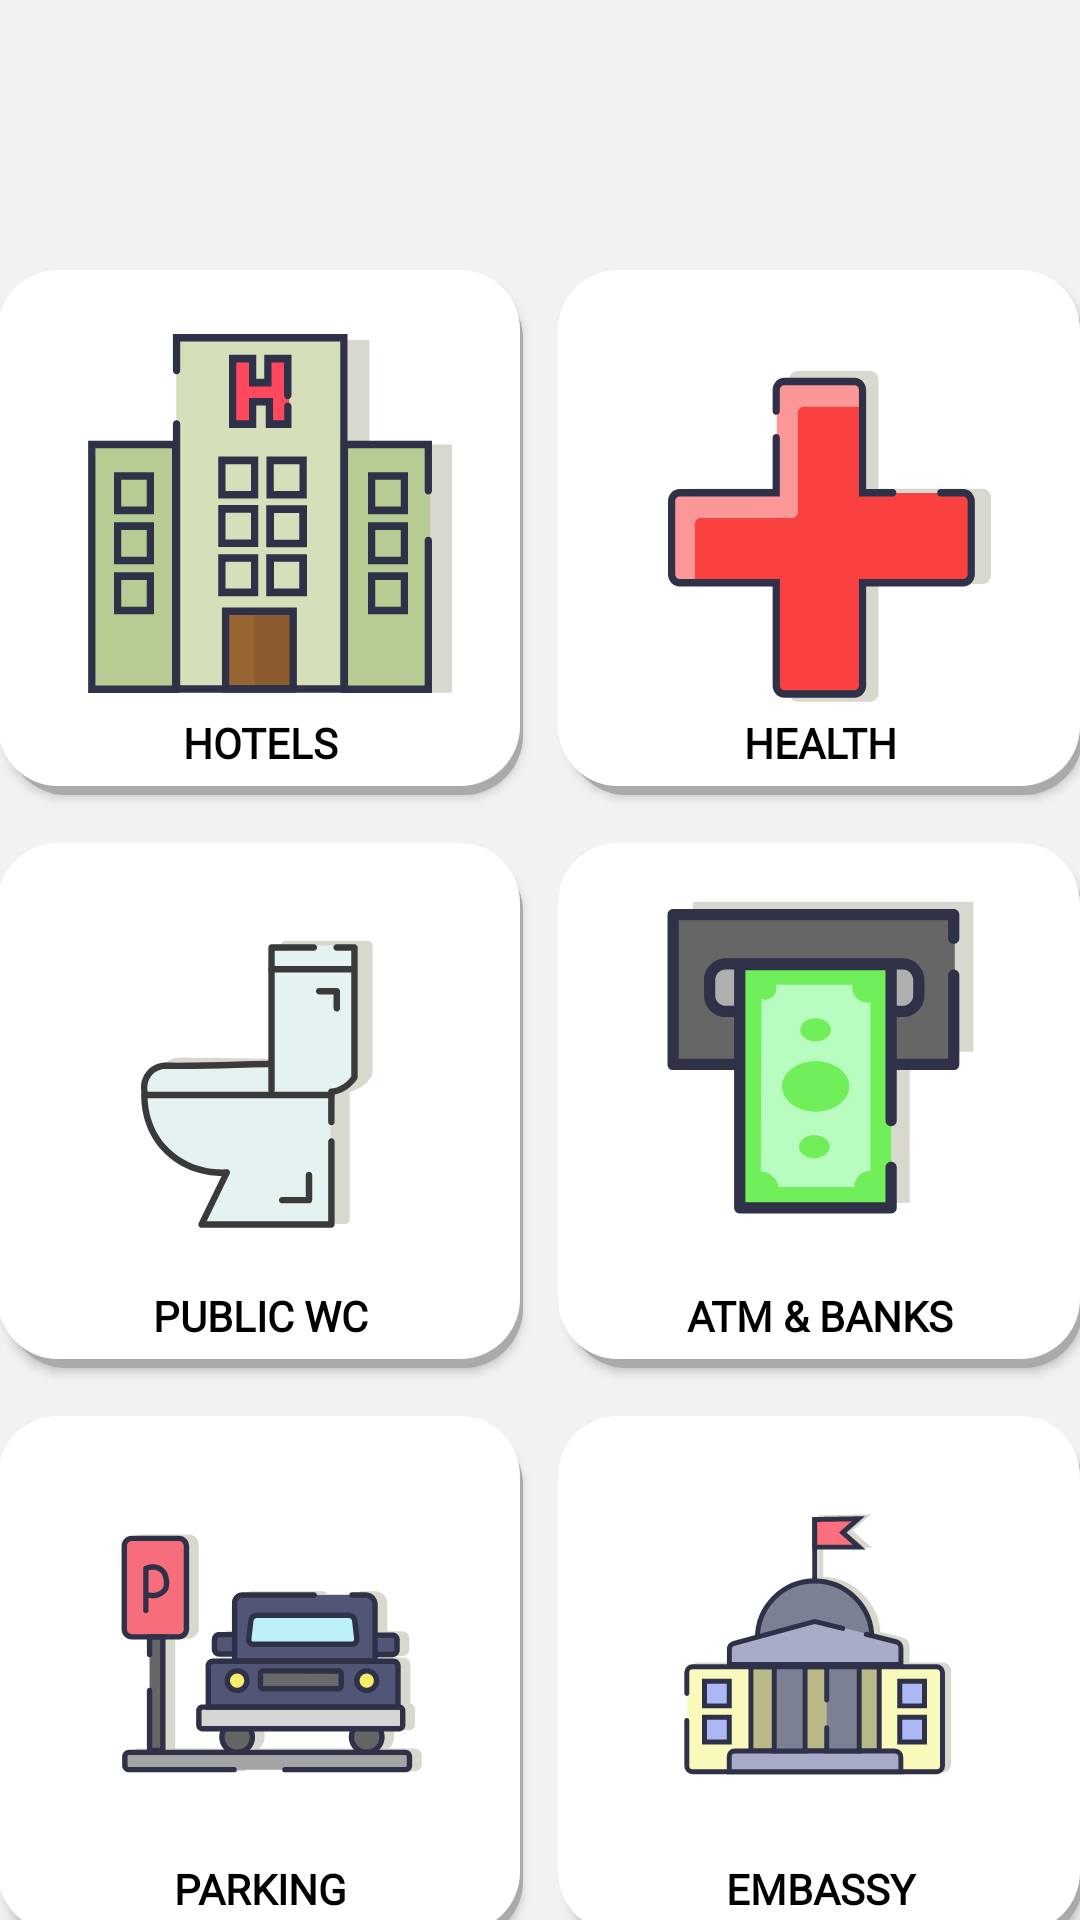

The Android layout XML behind this screen, and the referenced resources:
<!-- AndroidManifest.xml: activity theme NewsTheme -->
<!-- res/layout/activity_essential.xml -->
<?xml version="1.0" encoding="utf-8"?>
<androidx.constraintlayout.widget.ConstraintLayout xmlns:android="http://schemas.android.com/apk/res/android"
    xmlns:app="http://schemas.android.com/apk/res-auto"
    xmlns:tools="http://schemas.android.com/tools"
    android:layout_width="match_parent"
    android:layout_height="match_parent"
    android:background="@color/BackGroundСolor"
    android:paddingTop="40dp"
    tools:context="com.example.itslviv.homeMenu.EssentialActivity">

    <Button
        android:id="@+id/restroomsActivityBTN"
        android:layout_width="175dp"
        android:layout_height="175dp"
        android:layout_marginStart="8dp"
        android:layout_marginTop="16dp"
        android:layout_marginEnd="6dp"
        android:background="@drawable/custom_btn"
        android:fontFamily="@font/halvetica"
        android:gravity="bottom|center"
        android:paddingBottom="8dp"
        android:text="@string/restrooms"
        android:textColor="@color/TextColor"
        android:textStyle="bold"
        app:layout_constraintEnd_toStartOf="@+id/banksActivityBTN"
        app:layout_constraintHorizontal_bias="0.545"
        app:layout_constraintStart_toStartOf="parent"
        app:layout_constraintTop_toBottomOf="@+id/hotelsActivityBTN" />

    <Button
        android:id="@+id/banksActivityBTN"
        android:layout_width="175dp"
        android:layout_height="175dp"
        android:layout_marginStart="6dp"
        android:layout_marginTop="16dp"
        android:layout_marginEnd="8dp"
        android:background="@drawable/custom_btn"
        android:fontFamily="@font/halvetica"
        android:gravity="bottom|center"
        android:paddingBottom="8dp"
        android:text="@string/atm_amp_banks"
        android:textColor="@color/TextColor"
        android:textStyle="bold"
        app:layout_constraintEnd_toEndOf="parent"
        app:layout_constraintStart_toEndOf="@+id/restroomsActivityBTN"
        app:layout_constraintTop_toBottomOf="@+id/hotelsActivityBTN" />

    <Button
        android:id="@+id/parkingActivityBTN"
        android:layout_width="175dp"
        android:layout_height="175dp"
        android:layout_marginStart="8dp"
        android:layout_marginTop="16dp"
        android:layout_marginEnd="6dp"
        android:layout_marginBottom="16dp"
        android:background="@drawable/custom_btn"
        android:fontFamily="@font/halvetica"
        android:gravity="bottom|center"
        android:paddingBottom="8dp"
        android:text="@string/parking"
        android:textColor="@color/TextColor"
        android:textStyle="bold"
        app:layout_constraintBottom_toBottomOf="parent"
        app:layout_constraintEnd_toStartOf="@+id/embassyActivityBTN"
        app:layout_constraintHorizontal_bias="0.342"
        app:layout_constraintStart_toStartOf="parent"
        app:layout_constraintTop_toBottomOf="@+id/restroomsActivityBTN"
        app:layout_constraintVertical_bias="0.0" />

    <Button
        android:id="@+id/embassyActivityBTN"
        android:layout_width="175dp"
        android:layout_height="175dp"
        android:layout_marginStart="6dp"
        android:layout_marginTop="16dp"
        android:layout_marginEnd="8dp"
        android:layout_marginBottom="16dp"
        android:background="@drawable/custom_btn"
        android:fontFamily="@font/halvetica"
        android:gravity="bottom|center"
        android:paddingBottom="8dp"
        android:text="@string/embassy"
        android:textColor="@color/TextColor"
        android:textStyle="bold"
        app:layout_constraintBottom_toBottomOf="parent"
        app:layout_constraintEnd_toEndOf="parent"
        app:layout_constraintStart_toEndOf="@+id/parkingActivityBTN"
        app:layout_constraintTop_toBottomOf="@+id/banksActivityBTN"
        app:layout_constraintVertical_bias="0.0" />

    <Button
        android:id="@+id/hotelsActivityBTN"
        android:layout_width="175dp"
        android:layout_height="175dp"
        android:layout_marginStart="8dp"
        android:layout_marginTop="50dp"
        android:layout_marginEnd="6dp"
        android:background="@drawable/custom_btn"
        android:fontFamily="@font/halvetica"
        android:gravity="bottom|center"
        android:paddingBottom="8dp"
        android:text="@string/hotels"
        android:textColor="@color/TextColor"
        android:textSize="14sp"
        android:textStyle="bold"
        app:layout_constraintEnd_toStartOf="@+id/healthActivityBTN"
        app:layout_constraintHorizontal_bias="0.403"
        app:layout_constraintStart_toStartOf="parent"
        app:layout_constraintTop_toTopOf="parent" />

    <Button
        android:id="@+id/healthActivityBTN"
        android:layout_width="175dp"
        android:layout_height="175dp"
        android:layout_marginStart="6dp"
        android:layout_marginTop="50dp"
        android:layout_marginEnd="8dp"
        android:background="@drawable/custom_btn"
        android:fontFamily="@font/halvetica"
        android:gravity="bottom|center"
        android:paddingBottom="8dp"
        android:text="@string/health"
        android:textColor="@color/TextColor"
        android:textStyle="bold"
        app:layout_constraintEnd_toEndOf="parent"
        app:layout_constraintStart_toEndOf="@+id/hotelsActivityBTN"
        app:layout_constraintTop_toTopOf="parent" />

    <ImageView
        android:id="@+id/imageView10"
        android:layout_width="150dp"
        android:layout_height="150dp"
        android:translationZ="10dp"
        app:layout_constraintBottom_toBottomOf="@+id/hotelsActivityBTN"
        app:layout_constraintEnd_toEndOf="@+id/hotelsActivityBTN"
        app:layout_constraintStart_toStartOf="@+id/hotelsActivityBTN"
        app:layout_constraintTop_toTopOf="@+id/hotelsActivityBTN"
        app:layout_constraintVertical_bias="0.25"
        app:srcCompat="@drawable/hotels_icon" />

    <ImageView
        android:id="@+id/imageView11"
        android:layout_width="150dp"
        android:layout_height="150dp"
        android:translationZ="10dp"
        app:layout_constraintBottom_toBottomOf="@+id/healthActivityBTN"
        app:layout_constraintEnd_toEndOf="@+id/healthActivityBTN"
        app:layout_constraintStart_toStartOf="@+id/healthActivityBTN"
        app:layout_constraintTop_toTopOf="@+id/healthActivityBTN"
        app:srcCompat="@drawable/health_icon" />

    <ImageView
        android:id="@+id/imageView12"
        android:layout_width="150dp"
        android:layout_height="150dp"
        android:translationZ="10dp"
        app:layout_constraintBottom_toBottomOf="@+id/restroomsActivityBTN"
        app:layout_constraintEnd_toEndOf="@+id/restroomsActivityBTN"
        app:layout_constraintStart_toStartOf="@+id/restroomsActivityBTN"
        app:layout_constraintTop_toTopOf="@+id/restroomsActivityBTN"
        app:layout_constraintVertical_bias="0.25"
        app:srcCompat="@drawable/toilet" />

    <ImageView
        android:id="@+id/imageView18"
        android:layout_width="150dp"
        android:layout_height="150dp"
        android:translationZ="10dp"
        app:layout_constraintVertical_bias="0.25"
        app:layout_constraintBottom_toBottomOf="@+id/banksActivityBTN"
        app:layout_constraintEnd_toEndOf="@+id/banksActivityBTN"
        app:layout_constraintStart_toStartOf="@+id/banksActivityBTN"
        app:layout_constraintTop_toTopOf="@+id/banksActivityBTN"
        app:srcCompat="@drawable/atm" />

    <ImageView
        android:id="@+id/imageView19"
        android:layout_width="120dp"
        android:layout_height="120dp"
        android:translationZ="10dp"
        app:layout_constraintBottom_toBottomOf="@+id/parkingActivityBTN"
        app:layout_constraintEnd_toEndOf="@+id/parkingActivityBTN"
        app:layout_constraintStart_toStartOf="@+id/parkingActivityBTN"
        app:layout_constraintTop_toTopOf="@+id/parkingActivityBTN"
        app:layout_constraintVertical_bias="0.35000002"
        app:srcCompat="@drawable/parking" />

    <ImageView
        android:id="@+id/imageView20"
        android:layout_width="110dp"
        android:layout_height="110dp"
        android:translationZ="10dp"
        app:layout_constraintBottom_toBottomOf="@+id/embassyActivityBTN"
        app:layout_constraintEnd_toEndOf="@+id/embassyActivityBTN"
        app:layout_constraintStart_toStartOf="@+id/embassyActivityBTN"
        app:layout_constraintTop_toTopOf="@+id/embassyActivityBTN"
        app:layout_constraintVertical_bias="0.29000002"
        app:srcCompat="@drawable/embassy" />


</androidx.constraintlayout.widget.ConstraintLayout>
<!-- resources referenced by this layout -->
<resources>
  <color name="TextColor">#000000</color>
  <!-- drawable atm: vector/xml drawable (drawable, 4444 chars, omitted) -->
  <!-- drawable custom_btn (drawable) -->
  <?xml version="1.0" encoding="utf-8"?>
  <layer-list xmlns:android="http://schemas.android.com/apk/res/android">
  
  <item android:left="3dp" android:top="3dp">
      <shape android:shape="rectangle">
          <solid android:color="@android:color/darker_gray" />
          <corners android:radius="20dp"/>
      </shape>
  </item>
  
  <item android:bottom="3dp" android:right="1dp">
      <shape xmlns:android="http://schemas.android.com/apk/res/android" android:shape="rectangle">
          <solid android:color="@color/BtnСolor"/>
          <corners android:radius="20dp"/>
      </shape>
  </item>
  </layer-list>
  <!-- drawable embassy: vector/xml drawable (drawable, 9782 chars, omitted) -->
  <!-- drawable health_icon: vector/xml drawable (drawable, 2630 chars, omitted) -->
  <!-- drawable hotels_icon: vector/xml drawable (drawable, 4162 chars, omitted) -->
  <!-- drawable parking: vector/xml drawable (drawable, 16997 chars, omitted) -->
  <!-- drawable toilet: vector/xml drawable (drawable, 4518 chars, omitted) -->
  <string name="atm_amp_banks">ATM &amp; Banks</string>
  <string name="embassy">Embassy</string>
  <string name="health">Health</string>
  <string name="hotels">Hotels</string>
  <string name="parking">Parking</string>
  <string name="restrooms">Public WC</string>
  <style name="NewsTheme" parent="Theme.AppCompat.Light.DarkActionBar">
          <item name="colorPrimary">@color/NewsMenuThemeIcons</item>
          <item name="colorPrimaryDark">@color/NewsMenuThemeСurtain</item>
          <item name="colorAccent">@color/NewsMenuThemeDark</item>
      </style>
  <color name="NewsMenuThemeIcons">#f26a26</color>
  <color name="NewsMenuThemeDark">#000000</color>
</resources>
